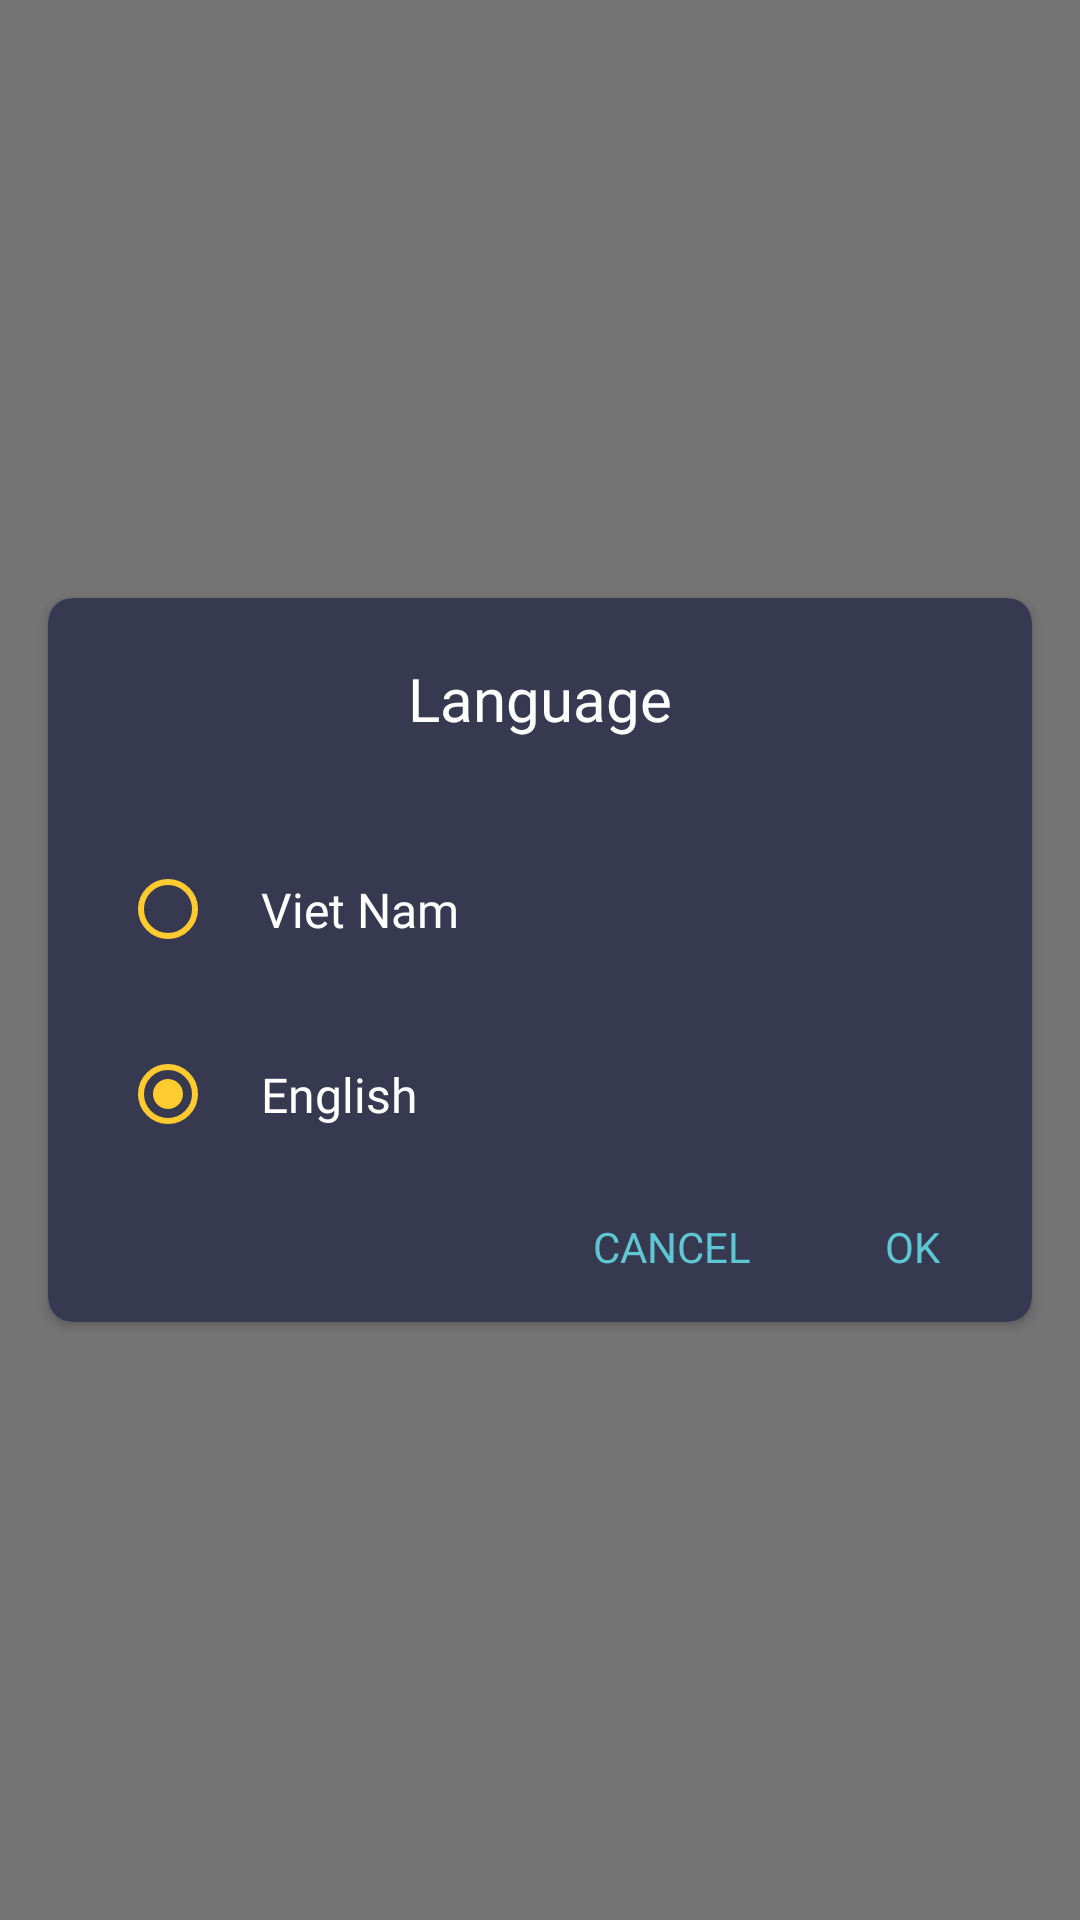

This screen was rendered from an Android layout file. Write that file and the resources it references.
<!-- AndroidManifest.xml: application theme AppTheme -->
<!-- res/layout/setting_screen_language_dialog.xml -->
<?xml version="1.0" encoding="utf-8"?>
<layout xmlns:android="http://schemas.android.com/apk/res/android">

    <androidx.constraintlayout.widget.ConstraintLayout xmlns:app="http://schemas.android.com/apk/res-auto"
        xmlns:tools="http://schemas.android.com/tools"
        android:layout_width="match_parent"
        android:layout_height="match_parent"
        android:background="#88000000">

        <androidx.cardview.widget.CardView
            android:layout_width="match_parent"
            android:layout_height="wrap_content"
            android:layout_marginStart="16dp"
            android:layout_marginEnd="16dp"
            android:orientation="vertical"
            app:cardCornerRadius="8dp"
            app:layout_constraintBottom_toBottomOf="parent"
            app:layout_constraintLeft_toLeftOf="parent"
            app:layout_constraintRight_toRightOf="parent"
            app:layout_constraintTop_toTopOf="parent">

            <androidx.constraintlayout.widget.ConstraintLayout
                android:layout_width="match_parent"
                android:layout_height="match_parent"
                android:background="#363950">

                <androidx.appcompat.widget.AppCompatTextView
                    android:id="@+id/language_tv"
                    android:layout_width="wrap_content"
                    android:layout_height="wrap_content"
                    android:layout_marginTop="20dp"
                    android:fontFamily="@font/font_roboto_bold"
                    android:text="@string/setting_screen_language_dialog_language"
                    android:textColor="@color/white"
                    android:textSize="20dp"
                    app:layout_constraintEnd_toEndOf="parent"
                    app:layout_constraintStart_toStartOf="parent"
                    app:layout_constraintTop_toTopOf="parent" />

                <RadioGroup
                    android:id="@+id/language_rb"
                    android:layout_width="match_parent"
                    android:layout_height="wrap_content"
                    android:layout_marginStart="24dp"
                    android:layout_marginTop="31dp"
                    app:layout_constraintEnd_toEndOf="parent"
                    app:layout_constraintStart_toStartOf="parent"
                    app:layout_constraintTop_toBottomOf="@+id/language_tv">

                    <RadioButton
                        android:id="@+id/vietnam_rb"
                        android:layout_width="match_parent"
                        android:layout_height="wrap_content"
                        android:background="?attr/selectableItemBackground"
                        android:buttonTint="#FFCB2E"
                        android:fontFamily="@font/font_roboto_regular"
                        android:padding="15dp"
                        android:text="@string/setting_screen_language_dialog_viet_nam"
                        android:textColor="@color/white"
                        android:textSize="16dp" />

                    <RadioButton
                        android:id="@+id/english_rb"
                        android:layout_width="match_parent"
                        android:layout_height="wrap_content"
                        android:layout_marginTop="10dp"
                        android:background="?attr/selectableItemBackground"
                        android:buttonTint="#FFCB2E"
                        android:checked="true"
                        android:fontFamily="@font/font_roboto_regular"
                        android:padding="15dp"
                        android:text="@string/setting_screen_language_dialog_english"
                        android:textColor="@color/white"
                        android:textSize="16dp" />

                </RadioGroup>

                <androidx.appcompat.widget.AppCompatTextView
                    android:id="@+id/ok_tv"
                    android:layout_width="80dp"
                    android:layout_height="50dp"
                    android:background="?attr/selectableItemBackground"
                    android:fontFamily="@font/font_roboto_bold"
                    android:gravity="center"
                    android:text="@string/setting_screen_language_dialog_ok"
                    android:textColor="#5EC7D3"
                    android:textSize="14dp"
                    app:layout_constraintBottom_toBottomOf="parent"
                    app:layout_constraintEnd_toEndOf="parent"
                    app:layout_constraintTop_toBottomOf="@id/language_rb" />

                <androidx.appcompat.widget.AppCompatTextView
                    android:id="@+id/cancel_tv"
                    android:layout_width="80dp"
                    android:layout_height="50dp"

                    android:background="?attr/selectableItemBackground"
                    android:fontFamily="@font/font_roboto_bold"
                    android:gravity="center"
                    android:paddingStart="10dp"
                    android:paddingEnd="10dp"
                    android:text="@string/setting_screen_language_dialog_cancel"
                    android:textColor="#5EC7D3"
                    android:textSize="14dp"
                    app:layout_constraintBottom_toBottomOf="parent"
                    app:layout_constraintEnd_toStartOf="@+id/ok_tv"
                    app:layout_constraintTop_toBottomOf="@id/language_rb" />


            </androidx.constraintlayout.widget.ConstraintLayout>

        </androidx.cardview.widget.CardView>
    </androidx.constraintlayout.widget.ConstraintLayout>
</layout>
<!-- resources referenced by this layout -->
<resources>
  <color name="white">#FFFFFFFF</color>
  <string name="setting_screen_language_dialog_cancel">CANCEL</string>
  <string name="setting_screen_language_dialog_english">English</string>
  <string name="setting_screen_language_dialog_language">Language</string>
  <string name="setting_screen_language_dialog_ok">OK</string>
  <string name="setting_screen_language_dialog_viet_nam">Viet Nam</string>
  <style name="AppTheme" parent="Theme.AppCompat.Light.NoActionBar">
  
          
          <item name="android:windowNoTitle">true</item>
          <item name="android:windowActionBar">false</item>
      </style>
</resources>
